Run: headless pygame with SDL's dummy video driver; simulated clock (each Clock.tick advances the game by its frame time, no real sleeping); random seed 0; keys injected as events and as key.get_pressed() state; no mouse input.
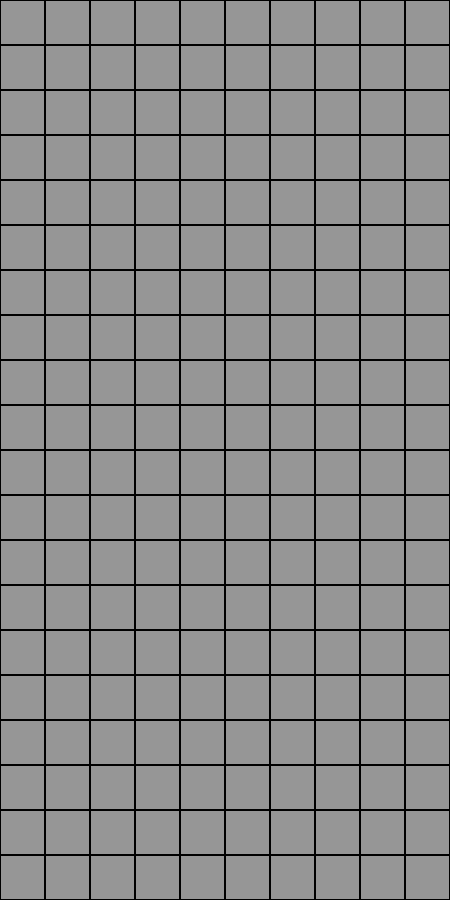
Frame 1 of 4 · flips 1–60 · no input
Frame 2 of 4 · flips 61–180 · tapped SPACE, RETURN · held RIGHT (→), D · screen unchanged from frame 1, image omitted
Frame 3 of 4 · flips 181–300 · held DOWN (↓), S · screen unchanged from frame 2, image omitted
Frame 4 of 4 · flips 301–420 · held LEFT (←), A, UP (↑), W · screen unchanged from frame 3, image omitted

The pygame program that drew these frames:

import pygame
W,H=10,20
TILE=45
GAME_RES=W*TILE,H*TILE
FPS=60
run=1
pygame.init()
win=pygame.display.set_mode(GAME_RES)
pygame.display.set_caption("Tetris") 
clock=pygame.time.Clock()
grid=[pygame.Rect(x*TILE,y*TILE,TILE,TILE) for x in range(W) for y in range(H)]

while run:
    win.fill((150,150,150))
    
    
    
    
    
    [pygame.draw.rect(win,(0,0,0),i_rect,1) for i_rect in grid]
    
    
    
    
    
    pygame.display.flip()
    clock.tick(FPS)
    for event in pygame.event.get():
        if event.type==pygame.QUIT:
            run=0
